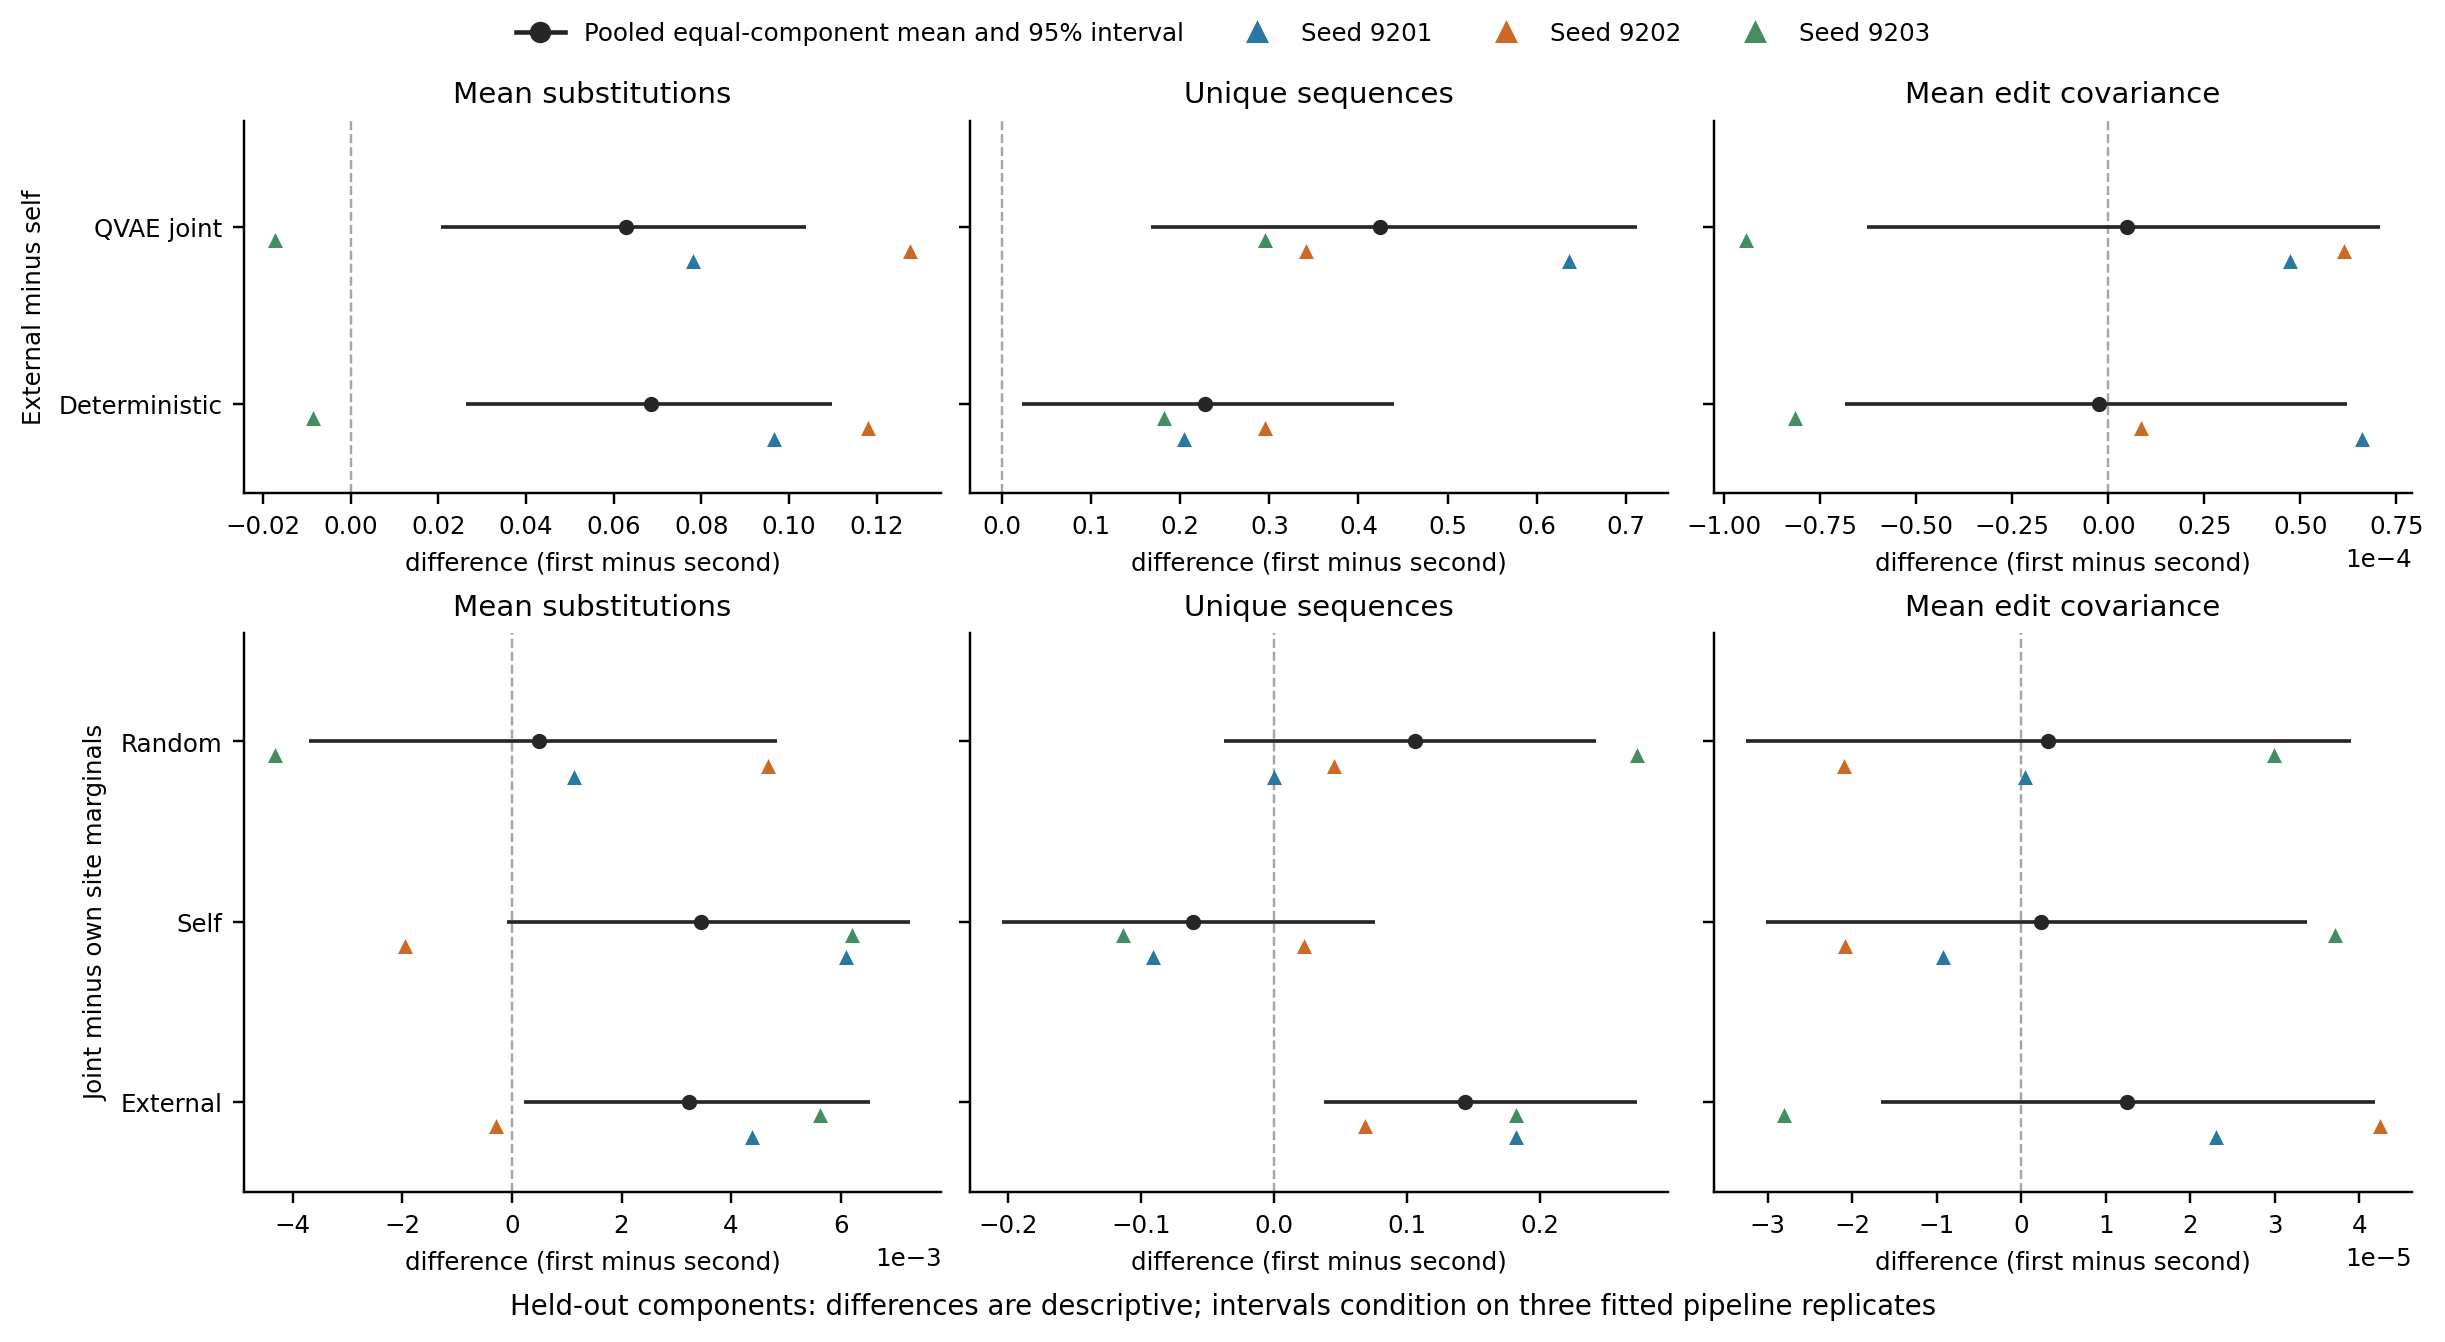

Data behind this chart, as committed beside it:
comparison, contrast_kind, condition, left_run, right_run, left_runs, right_runs, analysis_unit, seed, metric, components, components_missing, left_mean, right_mean, mean, ci95_low, ci95_high, components_left_lower, components_left_higher
QVAE_joint_external_minus_self, external_minus_self, external_minus_self, pooled_across_seeds, pooled_across_seeds, QVAE_external_seed9201_joint;QVAE_extern…, QVAE_self_seed9201_joint;QVAE_self_seed9…, heldout_component, pooled, mean_Hamming, 44, 0, NA, NA, 0.06284, 0.02069, 0.1038, 15, 29
QVAE_joint_external_minus_self, external_minus_self, external_minus_self, QVAE_external_seed9201_joint, QVAE_self_seed9201_joint, QVAE_external_seed9201_joint, QVAE_self_seed9201_joint, heldout_component, 9201, mean_Hamming, 44, 0, 11.6, 11.52, 0.07818, 0.04189, 0.1142, 8, 35
QVAE_joint_external_minus_self, external_minus_self, external_minus_self, QVAE_external_seed9202_joint, QVAE_self_seed9202_joint, QVAE_external_seed9202_joint, QVAE_self_seed9202_joint, heldout_component, 9202, mean_Hamming, 44, 0, 11.74, 11.62, 0.1275, 0.07658, 0.1758, 12, 32
QVAE_joint_external_minus_self, external_minus_self, external_minus_self, QVAE_external_seed9203_joint, QVAE_self_seed9203_joint, QVAE_external_seed9203_joint, QVAE_self_seed9203_joint, heldout_component, 9203, mean_Hamming, 44, 0, 11.77, 11.79, -0.01722, -0.0973, 0.05682, 24, 20
QVAE_joint_external_minus_self, external_minus_self, external_minus_self, pooled_across_seeds, pooled_across_seeds, QVAE_external_seed9201_joint;QVAE_extern…, QVAE_self_seed9201_joint;QVAE_self_seed9…, heldout_component, pooled, unique_sequences, 44, 0, NA, NA, 0.4242, 0.1667, 0.7121, 10, 24
QVAE_joint_external_minus_self, external_minus_self, external_minus_self, QVAE_external_seed9201_joint, QVAE_self_seed9201_joint, QVAE_external_seed9201_joint, QVAE_self_seed9201_joint, heldout_component, 9201, unique_sequences, 44, 0, 383.2, 382.5, 0.6364, 0.2727, 1.045, 6, 20
QVAE_joint_external_minus_self, external_minus_self, external_minus_self, QVAE_external_seed9202_joint, QVAE_self_seed9202_joint, QVAE_external_seed9202_joint, QVAE_self_seed9202_joint, heldout_component, 9202, unique_sequences, 44, 0, 382.9, 382.6, 0.3409, -0.0233, 0.75, 9, 15
QVAE_joint_external_minus_self, external_minus_self, external_minus_self, QVAE_external_seed9203_joint, QVAE_self_seed9203_joint, QVAE_external_seed9203_joint, QVAE_self_seed9203_joint, heldout_component, 9203, unique_sequences, 44, 0, 383.1, 382.8, 0.2955, -0.2273, 0.7955, 7, 16
QVAE_joint_external_minus_self, external_minus_self, external_minus_self, pooled_across_seeds, pooled_across_seeds, QVAE_external_seed9201_joint;QVAE_extern…, QVAE_self_seed9201_joint;QVAE_self_seed9…, heldout_component, pooled, pair_covariance, 44, 0, NA, NA, 4.840709385440203e-06, -6.27785152619827e-05, 7.082136611177392e-05, 21, 23
QVAE_joint_external_minus_self, external_minus_self, external_minus_self, QVAE_external_seed9201_joint, QVAE_self_seed9201_joint, QVAE_external_seed9201_joint, QVAE_self_seed9201_joint, heldout_component, 9201, pair_covariance, 44, 0, 4.951998313761647e-05, 2.171211091897227e-06, 4.734877204571922e-05, -3.362070834279935e-05, 0.0001318, 20, 24
QVAE_joint_external_minus_self, external_minus_self, external_minus_self, QVAE_external_seed9202_joint, QVAE_self_seed9202_joint, QVAE_external_seed9202_joint, QVAE_self_seed9202_joint, heldout_component, 9202, pair_covariance, 44, 0, -4.943813192581874e-05, -0.0001109, 6.14831839356296e-05, -5.264896110650982e-05, 0.0001807, 19, 25
QVAE_joint_external_minus_self, external_minus_self, external_minus_self, QVAE_external_seed9203_joint, QVAE_self_seed9203_joint, QVAE_external_seed9203_joint, QVAE_self_seed9203_joint, heldout_component, 9203, pair_covariance, 44, 0, -3.5196021073016672e-06, 9.079022571772656e-05, -9.430982782502823e-05, -0.0002224, 2.590752401841957e-05, 27, 17
deterministic_factorized_external_minus_…, external_minus_self, external_minus_self, pooled_across_seeds, pooled_across_seeds, deterministic_external_seed9201_factoriz…, deterministic_self_seed9201_factorized;d…, heldout_component, pooled, mean_Hamming, 44, 0, NA, NA, 0.06858, 0.02636, 0.1099, 15, 29
deterministic_factorized_external_minus_…, external_minus_self, external_minus_self, deterministic_external_seed9201_factoriz…, deterministic_self_seed9201_factorized, deterministic_external_seed9201_factoriz…, deterministic_self_seed9201_factorized, heldout_component, 9201, mean_Hamming, 44, 0, 11.6, 11.5, 0.09647, 0.05841, 0.1341, 9, 34
deterministic_factorized_external_minus_…, external_minus_self, external_minus_self, deterministic_external_seed9202_factoriz…, deterministic_self_seed9202_factorized, deterministic_external_seed9202_factoriz…, deterministic_self_seed9202_factorized, heldout_component, 9202, mean_Hamming, 44, 0, 11.73, 11.62, 0.118, 0.06836, 0.1668, 13, 31
deterministic_factorized_external_minus_…, external_minus_self, external_minus_self, deterministic_external_seed9203_factoriz…, deterministic_self_seed9203_factorized, deterministic_external_seed9203_factoriz…, deterministic_self_seed9203_factorized, heldout_component, 9203, mean_Hamming, 44, 0, 11.77, 11.78, -0.0087, -0.08997, 0.06725, 22, 22
deterministic_factorized_external_minus_…, external_minus_self, external_minus_self, pooled_across_seeds, pooled_across_seeds, deterministic_external_seed9201_factoriz…, deterministic_self_seed9201_factorized;d…, heldout_component, pooled, unique_sequences, 44, 0, NA, NA, 0.2273, 0.02273, 0.4396, 11, 20
deterministic_factorized_external_minus_…, external_minus_self, external_minus_self, deterministic_external_seed9201_factoriz…, deterministic_self_seed9201_factorized, deterministic_external_seed9201_factoriz…, deterministic_self_seed9201_factorized, heldout_component, 9201, unique_sequences, 44, 0, 383, 382.8, 0.2045, -0.1364, 0.5455, 12, 15
deterministic_factorized_external_minus_…, external_minus_self, external_minus_self, deterministic_external_seed9202_factoriz…, deterministic_self_seed9202_factorized, deterministic_external_seed9202_factoriz…, deterministic_self_seed9202_factorized, heldout_component, 9202, unique_sequences, 44, 0, 382.9, 382.6, 0.2955, -0.04545, 0.6591, 10, 14
deterministic_factorized_external_minus_…, external_minus_self, external_minus_self, deterministic_external_seed9203_factoriz…, deterministic_self_seed9203_factorized, deterministic_external_seed9203_factoriz…, deterministic_self_seed9203_factorized, heldout_component, 9203, unique_sequences, 44, 0, 383, 382.8, 0.1818, -0.2273, 0.5909, 10, 13
deterministic_factorized_external_minus_…, external_minus_self, external_minus_self, pooled_across_seeds, pooled_across_seeds, deterministic_external_seed9201_factoriz…, deterministic_self_seed9201_factorized;d…, heldout_component, pooled, pair_covariance, 44, 0, NA, NA, -2.352145349555329e-06, -6.863730294363837e-05, 6.224895946144403e-05, 23, 21
deterministic_factorized_external_minus_…, external_minus_self, external_minus_self, deterministic_external_seed9201_factoriz…, deterministic_self_seed9201_factorized, deterministic_external_seed9201_factoriz…, deterministic_self_seed9201_factorized, heldout_component, 9201, pair_covariance, 44, 0, 4.94165921332404e-05, -1.6585640285326093e-05, 6.600223241856648e-05, -1.5630027387587784e-05, 0.0001465, 18, 26
deterministic_factorized_external_minus_…, external_minus_self, external_minus_self, deterministic_external_seed9202_factoriz…, deterministic_self_seed9202_factorized, deterministic_external_seed9202_factoriz…, deterministic_self_seed9202_factorized, heldout_component, 9202, pair_covariance, 44, 0, -8.512526026962169e-05, -9.369809771580323e-05, 8.572837446181535e-06, -9.543958994576248e-05, 0.0001167, 22, 22
deterministic_factorized_external_minus_…, external_minus_self, external_minus_self, deterministic_external_seed9203_factoriz…, deterministic_self_seed9203_factorized, deterministic_external_seed9203_factoriz…, deterministic_self_seed9203_factorized, heldout_component, 9203, pair_covariance, 44, 0, 4.385501768951164e-06, 8.601700768236519e-05, -8.163150591341402e-05, -0.0002148, 4.700510465513171e-05, 27, 17
joint_minus_site_marginal, within_condition, random, pooled_across_seeds, pooled_across_seeds, QVAE_random_seed9201_joint;QVAE_random_s…, QVAE_random_seed9201_site_marginal;QVAE_…, heldout_component, pooled, mean_Hamming, 44, 0, NA, NA, 0.0004932, -0.003709, 0.004834, 18, 26
joint_minus_site_marginal, within_condition, random, QVAE_random_seed9201_joint, QVAE_random_seed9201_site_marginal, QVAE_random_seed9201_joint, QVAE_random_seed9201_site_marginal, heldout_component, 9201, mean_Hamming, 44, 0, 11.7, 11.7, 0.001125, -0.005978, 0.009115, 23, 18
joint_minus_site_marginal, within_condition, random, QVAE_random_seed9202_joint, QVAE_random_seed9202_site_marginal, QVAE_random_seed9202_joint, QVAE_random_seed9202_site_marginal, heldout_component, 9202, mean_Hamming, 44, 0, 11.53, 11.52, 0.004676, -0.002961, 0.01213, 18, 26
joint_minus_site_marginal, within_condition, random, QVAE_random_seed9203_joint, QVAE_random_seed9203_site_marginal, QVAE_random_seed9203_joint, QVAE_random_seed9203_site_marginal, heldout_component, 9203, mean_Hamming, 44, 0, 11.51, 11.52, -0.004321, -0.01083, 0.001835, 24, 19
joint_minus_site_marginal, within_condition, random, pooled_across_seeds, pooled_across_seeds, QVAE_random_seed9201_joint;QVAE_random_s…, QVAE_random_seed9201_site_marginal;QVAE_…, heldout_component, pooled, unique_sequences, 44, 0, NA, NA, 0.1061, -0.03788, 0.2426, 8, 16
joint_minus_site_marginal, within_condition, random, QVAE_random_seed9201_joint, QVAE_random_seed9201_site_marginal, QVAE_random_seed9201_joint, QVAE_random_seed9201_site_marginal, heldout_component, 9201, unique_sequences, 44, 0, 383.4, 383.4, 0.0, -0.1364, 0.1591, 5, 4
joint_minus_site_marginal, within_condition, random, QVAE_random_seed9202_joint, QVAE_random_seed9202_site_marginal, QVAE_random_seed9202_joint, QVAE_random_seed9202_site_marginal, heldout_component, 9202, unique_sequences, 44, 0, 382.2, 382.1, 0.04545, -0.1364, 0.25, 6, 9
joint_minus_site_marginal, within_condition, random, QVAE_random_seed9203_joint, QVAE_random_seed9203_site_marginal, QVAE_random_seed9203_joint, QVAE_random_seed9203_site_marginal, heldout_component, 9203, unique_sequences, 44, 0, 382.7, 382.5, 0.2727, 0.0, 0.5682, 4, 11
joint_minus_site_marginal, within_condition, random, pooled_across_seeds, pooled_across_seeds, QVAE_random_seed9201_joint;QVAE_random_s…, QVAE_random_seed9201_site_marginal;QVAE_…, heldout_component, pooled, pair_covariance, 44, 0, NA, NA, 3.123269923860108e-06, -3.2563463523745563e-05, 3.902572439413789e-05, 23, 21
joint_minus_site_marginal, within_condition, random, QVAE_random_seed9201_joint, QVAE_random_seed9201_site_marginal, QVAE_random_seed9201_joint, QVAE_random_seed9201_site_marginal, heldout_component, 9201, pair_covariance, 44, 0, -4.107638444690499e-05, -4.1558875800659944e-05, 4.824913537549392e-07, -6.256965107328134e-05, 6.592867402691142e-05, 20, 24
joint_minus_site_marginal, within_condition, random, QVAE_random_seed9202_joint, QVAE_random_seed9202_site_marginal, QVAE_random_seed9202_joint, QVAE_random_seed9202_site_marginal, heldout_component, 9202, pair_covariance, 44, 0, -5.899318391357283e-05, -3.798757819117025e-05, -2.100560572240259e-05, -6.933562301902833e-05, 3.1809319485923326e-05, 26, 18
joint_minus_site_marginal, within_condition, random, QVAE_random_seed9203_joint, QVAE_random_seed9203_site_marginal, QVAE_random_seed9203_joint, QVAE_random_seed9203_site_marginal, heldout_component, 9203, pair_covariance, 44, 0, 1.4134411889910356e-05, -1.5758512250317617e-05, 2.9892924140227977e-05, -2.8329135199040097e-05, 8.889515476668372e-05, 18, 26
joint_minus_site_marginal, within_condition, self, pooled_across_seeds, pooled_across_seeds, QVAE_self_seed9201_joint;QVAE_self_seed9…, QVAE_self_seed9201_site_marginal;QVAE_se…, heldout_component, pooled, mean_Hamming, 44, 0, NA, NA, 0.003452, -9.864267676769662e-05, 0.00726, 16, 27
joint_minus_site_marginal, within_condition, self, QVAE_self_seed9201_joint, QVAE_self_seed9201_site_marginal, QVAE_self_seed9201_joint, QVAE_self_seed9201_site_marginal, heldout_component, 9201, mean_Hamming, 44, 0, 11.52, 11.51, 0.006096, 0.0004735, 0.01142, 15, 26
joint_minus_site_marginal, within_condition, self, QVAE_self_seed9202_joint, QVAE_self_seed9202_site_marginal, QVAE_self_seed9202_joint, QVAE_self_seed9202_site_marginal, heldout_component, 9202, mean_Hamming, 44, 0, 11.62, 11.62, -0.001953, -0.008582, 0.004735, 23, 20
joint_minus_site_marginal, within_condition, self, QVAE_self_seed9203_joint, QVAE_self_seed9203_site_marginal, QVAE_self_seed9203_joint, QVAE_self_seed9203_site_marginal, heldout_component, 9203, mean_Hamming, 44, 0, 11.79, 11.79, 0.006214, -0.0007709, 0.01314, 16, 27
joint_minus_site_marginal, within_condition, self, pooled_across_seeds, pooled_across_seeds, QVAE_self_seed9201_joint;QVAE_self_seed9…, QVAE_self_seed9201_site_marginal;QVAE_se…, heldout_component, pooled, unique_sequences, 44, 0, NA, NA, -0.06061, -0.2045, 0.07576, 13, 11
joint_minus_site_marginal, within_condition, self, QVAE_self_seed9201_joint, QVAE_self_seed9201_site_marginal, QVAE_self_seed9201_joint, QVAE_self_seed9201_site_marginal, heldout_component, 9201, unique_sequences, 44, 0, 382.5, 382.6, -0.09091, -0.3409, 0.1591, 10, 7
joint_minus_site_marginal, within_condition, self, QVAE_self_seed9202_joint, QVAE_self_seed9202_site_marginal, QVAE_self_seed9202_joint, QVAE_self_seed9202_site_marginal, heldout_component, 9202, unique_sequences, 44, 0, 382.6, 382.5, 0.02273, -0.25, 0.2727, 5, 8
joint_minus_site_marginal, within_condition, self, QVAE_self_seed9203_joint, QVAE_self_seed9203_site_marginal, QVAE_self_seed9203_joint, QVAE_self_seed9203_site_marginal, heldout_component, 9203, unique_sequences, 44, 0, 382.8, 382.9, -0.1136, -0.3409, 0.1364, 7, 3
joint_minus_site_marginal, within_condition, self, pooled_across_seeds, pooled_across_seeds, QVAE_self_seed9201_joint;QVAE_self_seed9…, QVAE_self_seed9201_site_marginal;QVAE_se…, heldout_component, pooled, pair_covariance, 44, 0, NA, NA, 2.362197252758561e-06, -3.023547864153227e-05, 3.3762978672779264e-05, 16, 28
joint_minus_site_marginal, within_condition, self, QVAE_self_seed9201_joint, QVAE_self_seed9201_site_marginal, QVAE_self_seed9201_joint, QVAE_self_seed9201_site_marginal, heldout_component, 9201, pair_covariance, 44, 0, 2.171211091897227e-06, 1.1377318439882137e-05, -9.2061073479849e-06, -6.0635808495597475e-05, 4.027036540862328e-05, 22, 22
joint_minus_site_marginal, within_condition, self, QVAE_self_seed9202_joint, QVAE_self_seed9202_site_marginal, QVAE_self_seed9202_joint, QVAE_self_seed9202_site_marginal, heldout_component, 9202, pair_covariance, 44, 0, -0.0001109, -9.003633297748448e-05, -2.0884982883963856e-05, -6.954046644644842e-05, 3.053039430158408e-05, 27, 17
joint_minus_site_marginal, within_condition, self, QVAE_self_seed9203_joint, QVAE_self_seed9203_site_marginal, QVAE_self_seed9203_joint, QVAE_self_seed9203_site_marginal, heldout_component, 9203, pair_covariance, 44, 0, 9.079022571772656e-05, 5.3612543727502124e-05, 3.7177681990224446e-05, -1.9126689615793516e-05, 9.271405229186148e-05, 18, 26
joint_minus_site_marginal, within_condition, external, pooled_across_seeds, pooled_across_seeds, QVAE_external_seed9201_joint;QVAE_extern…, QVAE_external_seed9201_site_marginal;QVA…, heldout_component, pooled, mean_Hamming, 44, 0, NA, NA, 0.003235, 0.0002165, 0.00653, 16, 28
joint_minus_site_marginal, within_condition, external, QVAE_external_seed9201_joint, QVAE_external_seed9201_site_marginal, QVAE_external_seed9201_joint, QVAE_external_seed9201_site_marginal, heldout_component, 9201, mean_Hamming, 44, 0, 11.6, 11.59, 0.00438, -0.001776, 0.01048, 15, 29
joint_minus_site_marginal, within_condition, external, QVAE_external_seed9202_joint, QVAE_external_seed9202_site_marginal, QVAE_external_seed9202_joint, QVAE_external_seed9202_site_marginal, heldout_component, 9202, mean_Hamming, 44, 0, 11.74, 11.74, -0.0002959, -0.004973, 0.00438, 19, 21
joint_minus_site_marginal, within_condition, external, QVAE_external_seed9203_joint, QVAE_external_seed9203_site_marginal, QVAE_external_seed9203_joint, QVAE_external_seed9203_site_marginal, heldout_component, 9203, mean_Hamming, 44, 0, 11.77, 11.77, 0.005623, -0.0008286, 0.01225, 18, 26
joint_minus_site_marginal, within_condition, external, pooled_across_seeds, pooled_across_seeds, QVAE_external_seed9201_joint;QVAE_extern…, QVAE_external_seed9201_site_marginal;QVA…, heldout_component, pooled, unique_sequences, 44, 0, NA, NA, 0.1439, 0.03788, 0.2727, 6, 14
joint_minus_site_marginal, within_condition, external, QVAE_external_seed9201_joint, QVAE_external_seed9201_site_marginal, QVAE_external_seed9201_joint, QVAE_external_seed9201_site_marginal, heldout_component, 9201, unique_sequences, 44, 0, 383.2, 383.0, 0.1818, 0.0, 0.4091, 3, 8
joint_minus_site_marginal, within_condition, external, QVAE_external_seed9202_joint, QVAE_external_seed9202_site_marginal, QVAE_external_seed9202_joint, QVAE_external_seed9202_site_marginal, heldout_component, 9202, unique_sequences, 44, 0, 382.9, 382.8, 0.06818, -0.09091, 0.25, 4, 6
joint_minus_site_marginal, within_condition, external, QVAE_external_seed9203_joint, QVAE_external_seed9203_site_marginal, QVAE_external_seed9203_joint, QVAE_external_seed9203_site_marginal, heldout_component, 9203, unique_sequences, 44, 0, 383.1, 382.9, 0.1818, -0.04545, 0.4318, 5, 9
joint_minus_site_marginal, within_condition, external, pooled_across_seeds, pooled_across_seeds, QVAE_external_seed9201_joint;QVAE_extern…, QVAE_external_seed9201_site_marginal;QVA…, heldout_component, pooled, pair_covariance, 44, 0, NA, NA, 1.2500259626299877e-05, -1.6596015285417983e-05, 4.1833938951885404e-05, 18, 26
joint_minus_site_marginal, within_condition, external, QVAE_external_seed9201_joint, QVAE_external_seed9201_site_marginal, QVAE_external_seed9201_joint, QVAE_external_seed9201_site_marginal, heldout_component, 9201, pair_covariance, 44, 0, 4.951998313761647e-05, 2.6502560788396376e-05, 2.3017422349220074e-05, -2.800722299895671e-05, 7.457173119689837e-05, 20, 24
joint_minus_site_marginal, within_condition, external, QVAE_external_seed9202_joint, QVAE_external_seed9202_site_marginal, QVAE_external_seed9202_joint, QVAE_external_seed9202_site_marginal, heldout_component, 9202, pair_covariance, 44, 0, -4.943813192581874e-05, -9.194045064141023e-05, 4.250231871559148e-05, -7.475600412240611e-06, 9.573285422171663e-05, 17, 27
joint_minus_site_marginal, within_condition, external, QVAE_external_seed9203_joint, QVAE_external_seed9203_site_marginal, QVAE_external_seed9203_joint, QVAE_external_seed9203_site_marginal, heldout_component, 9203, pair_covariance, 44, 0, -3.5196021073016672e-06, 2.4499360078610253e-05, -2.8018962185911914e-05, -7.592324548222667e-05, 2.2815486793798062e-05, 24, 20
